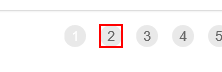
Task: Dispatcher for the Generate Yearly Report assignment
Workflow: GetTransactionData

Step 1: find the link '"+ in_TransactionNumber.ToString +"'
